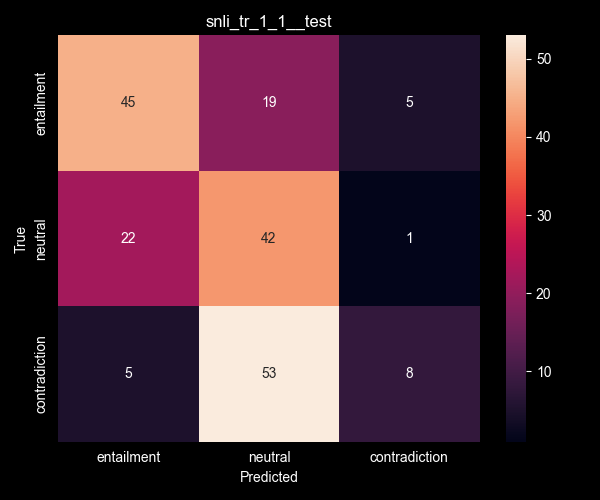

Source data for this figure (header and first rows):
entailment, neutral, contradiction
45, 19, 5
22, 42, 1
5, 53, 8
